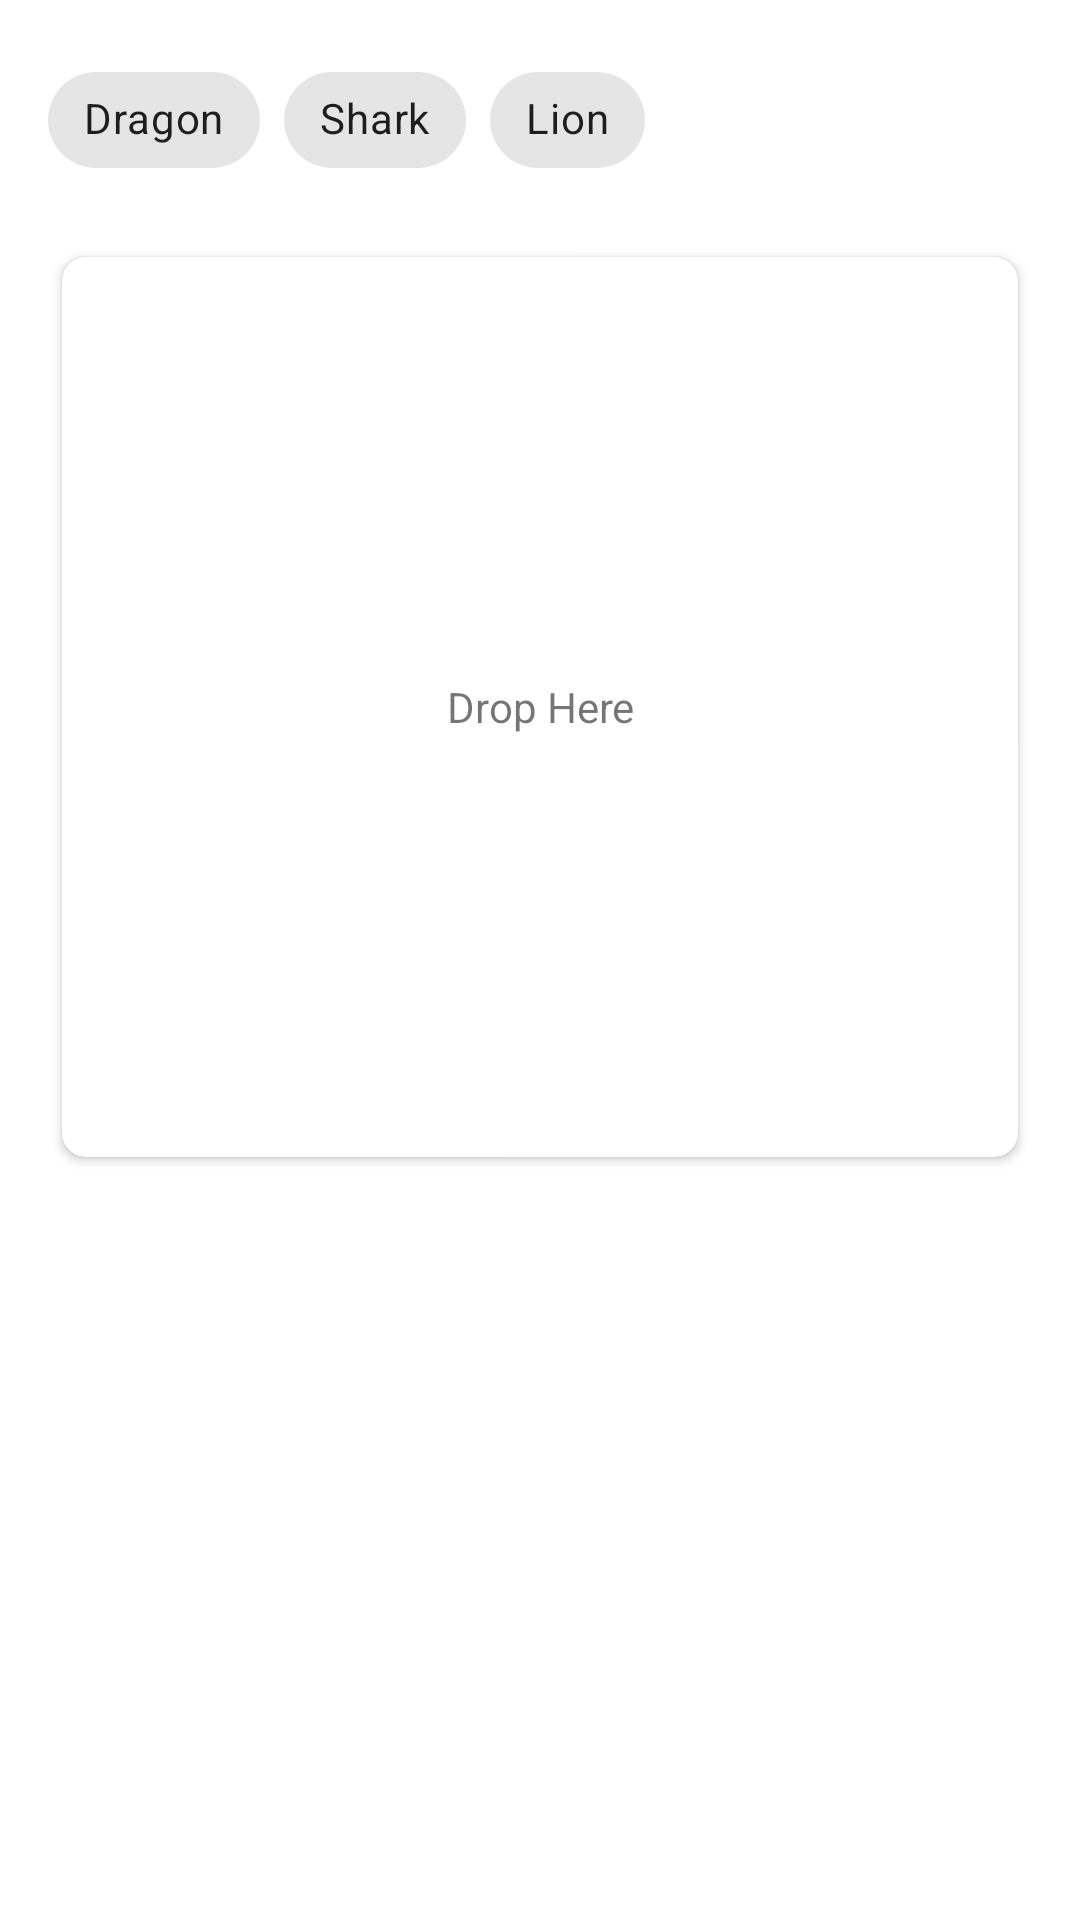

Layout XML and referenced resources for this Android screen:
<!-- AndroidManifest.xml: application theme Theme.DragDropSample -->
<!-- res/layout/activity_sample2.xml -->
<?xml version="1.0" encoding="utf-8"?>
<androidx.constraintlayout.widget.ConstraintLayout xmlns:android="http://schemas.android.com/apk/res/android"
    xmlns:app="http://schemas.android.com/apk/res-auto"
    xmlns:tools="http://schemas.android.com/tools"
    android:layout_width="match_parent"
    android:layout_height="match_parent"
    android:padding="16dp">

    <com.google.android.material.chip.Chip
        android:id="@+id/chip1"
        android:layout_width="wrap_content"
        android:layout_height="wrap_content"
        android:text="Dragon"
        app:layout_constraintStart_toStartOf="parent"
        app:layout_constraintTop_toTopOf="parent" />

    <com.google.android.material.chip.Chip
        android:id="@+id/chip2"
        android:layout_width="wrap_content"
        android:layout_height="wrap_content"
        android:layout_marginStart="8dp"
        android:text="Shark"
        app:layout_constraintStart_toEndOf="@+id/chip1"
        app:layout_constraintTop_toTopOf="parent" />

    <com.google.android.material.chip.Chip
        android:id="@+id/chip3"
        android:layout_width="wrap_content"
        android:layout_height="wrap_content"
        android:layout_marginStart="8dp"
        android:text="Lion"
        app:layout_constraintStart_toEndOf="@+id/chip2"
        app:layout_constraintTop_toTopOf="parent" />

    <androidx.cardview.widget.CardView
        android:id="@+id/dropArea"
        android:layout_width="match_parent"
        android:layout_height="wrap_content"
        android:layout_marginTop="16dp"
        app:cardCornerRadius="8dp"
        app:cardUseCompatPadding="true"
        app:layout_constraintTop_toBottomOf="@+id/chip1"
        tools:layout_editor_absoluteX="16dp">

        <androidx.appcompat.widget.AppCompatTextView
            android:id="@+id/tv"
            android:layout_width="match_parent"
            android:layout_height="300dp"
            android:gravity="center"
            android:text="Drop Here" />

    </androidx.cardview.widget.CardView>

</androidx.constraintlayout.widget.ConstraintLayout>
<!-- resources referenced by this layout -->
<resources>
  <style name="Theme.DragDropSample" parent="Theme.MaterialComponents.DayNight.DarkActionBar">
          
          <item name="colorPrimary">@color/purple_500</item>
          <item name="colorPrimaryVariant">@color/purple_700</item>
          <item name="colorOnPrimary">@color/white</item>
          
          <item name="colorSecondary">@color/teal_200</item>
          <item name="colorSecondaryVariant">@color/teal_700</item>
          <item name="colorOnSecondary">@color/black</item>
          
          <item name="android:statusBarColor">?attr/colorPrimaryVariant</item>
          
      </style>
  <color name="purple_500">#FF6200EE</color>
  <color name="purple_700">#FF3700B3</color>
  <color name="white">#FFFFFFFF</color>
  <color name="teal_200">#FF03DAC5</color>
  <color name="teal_700">#FF018786</color>
  <color name="black">#FF000000</color>
</resources>
